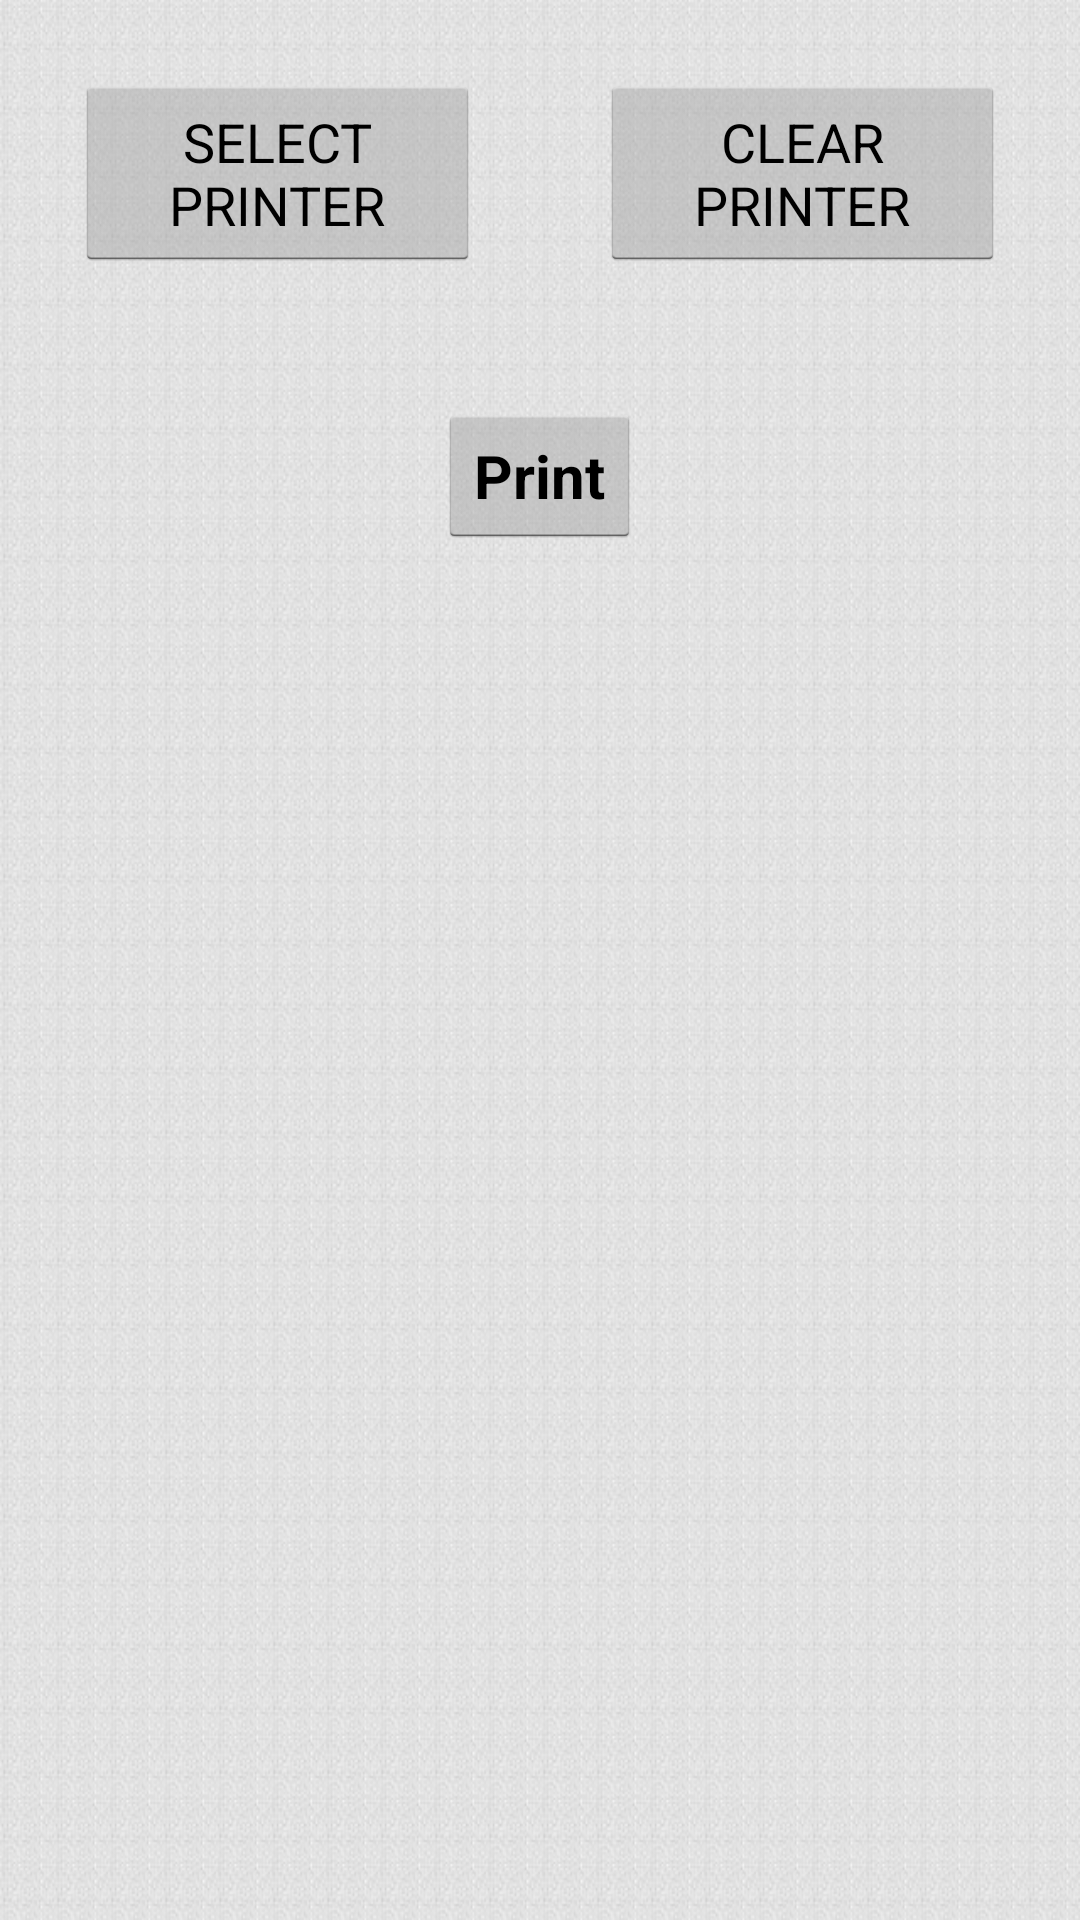

Here is an Android app screen rendered from its layout file. Give the layout XML and the strings, colors and styles it references.
<!-- AndroidManifest.xml: application theme AppTheme -->
<!-- res/layout/printer_dyno.xml -->
<?xml version="1.0" encoding="utf-8"?>
<LinearLayout xmlns:android="http://schemas.android.com/apk/res/android"
    android:layout_width="match_parent"
    android:layout_height="wrap_content"
    android:background="@drawable/back"
    android:orientation="vertical"
    android:padding="5dp" >

    <TableRow
        android:layout_width="match_parent"
        android:layout_height="wrap_content"
        android:orientation="horizontal">

        <Button
            android:id="@+id/btnSelectPrinter"
            android:layout_width="0dp"
            android:layout_height="wrap_content"
            android:layout_margin="20dp"
            android:layout_weight="1"
            android:padding="10dp"
            android:text="SELECT PRINTER"/>

        <Button
            android:id="@+id/btnClearPrinter"
            android:layout_width="0dp"
            android:layout_height="wrap_content"
            android:layout_margin="20dp"
            android:layout_weight="1"
            android:padding="10dp"
            android:text="CLEAR PRINTER"/>
    </TableRow>
<ScrollView
     android:id="@+id/scrollView1"
     android:layout_width="match_parent"
     android:layout_height="wrap_content" >
     
 <LinearLayout
        android:layout_width="match_parent"
        android:layout_height="wrap_content"
        android:layout_gravity="center_horizontal"
        android:orientation="vertical" >

    <TextView
        android:id="@+id/txtPreview"
        android:layout_width="wrap_content"
        android:layout_height="wrap_content"
        android:layout_gravity="center"
        android:background="@color/Beige"
        android:textAppearance="?android:attr/textAppearanceMedium" />

    <Button
        android:id="@+id/btnPrint"
        android:layout_width="wrap_content"
        android:layout_height="wrap_content"
        android:layout_gravity="center"
        android:text="Print"
        android:textSize="20dp"
        android:textStyle="bold" />
    
    </LinearLayout>
    </ScrollView>
    
 </LinearLayout>
<!-- resources referenced by this layout -->
<resources>
  <color name="Beige">#F5F5DC</color>
  <!-- drawable back: jpg bitmap (drawable-xhdpi, 144331 bytes) -->
  <style name="AppTheme" parent="AppBaseTheme">
          
  
      </style>
  <style name="AppBaseTheme" parent="android:Theme.Holo.Light.DarkActionBar">
          
      </style>
</resources>
